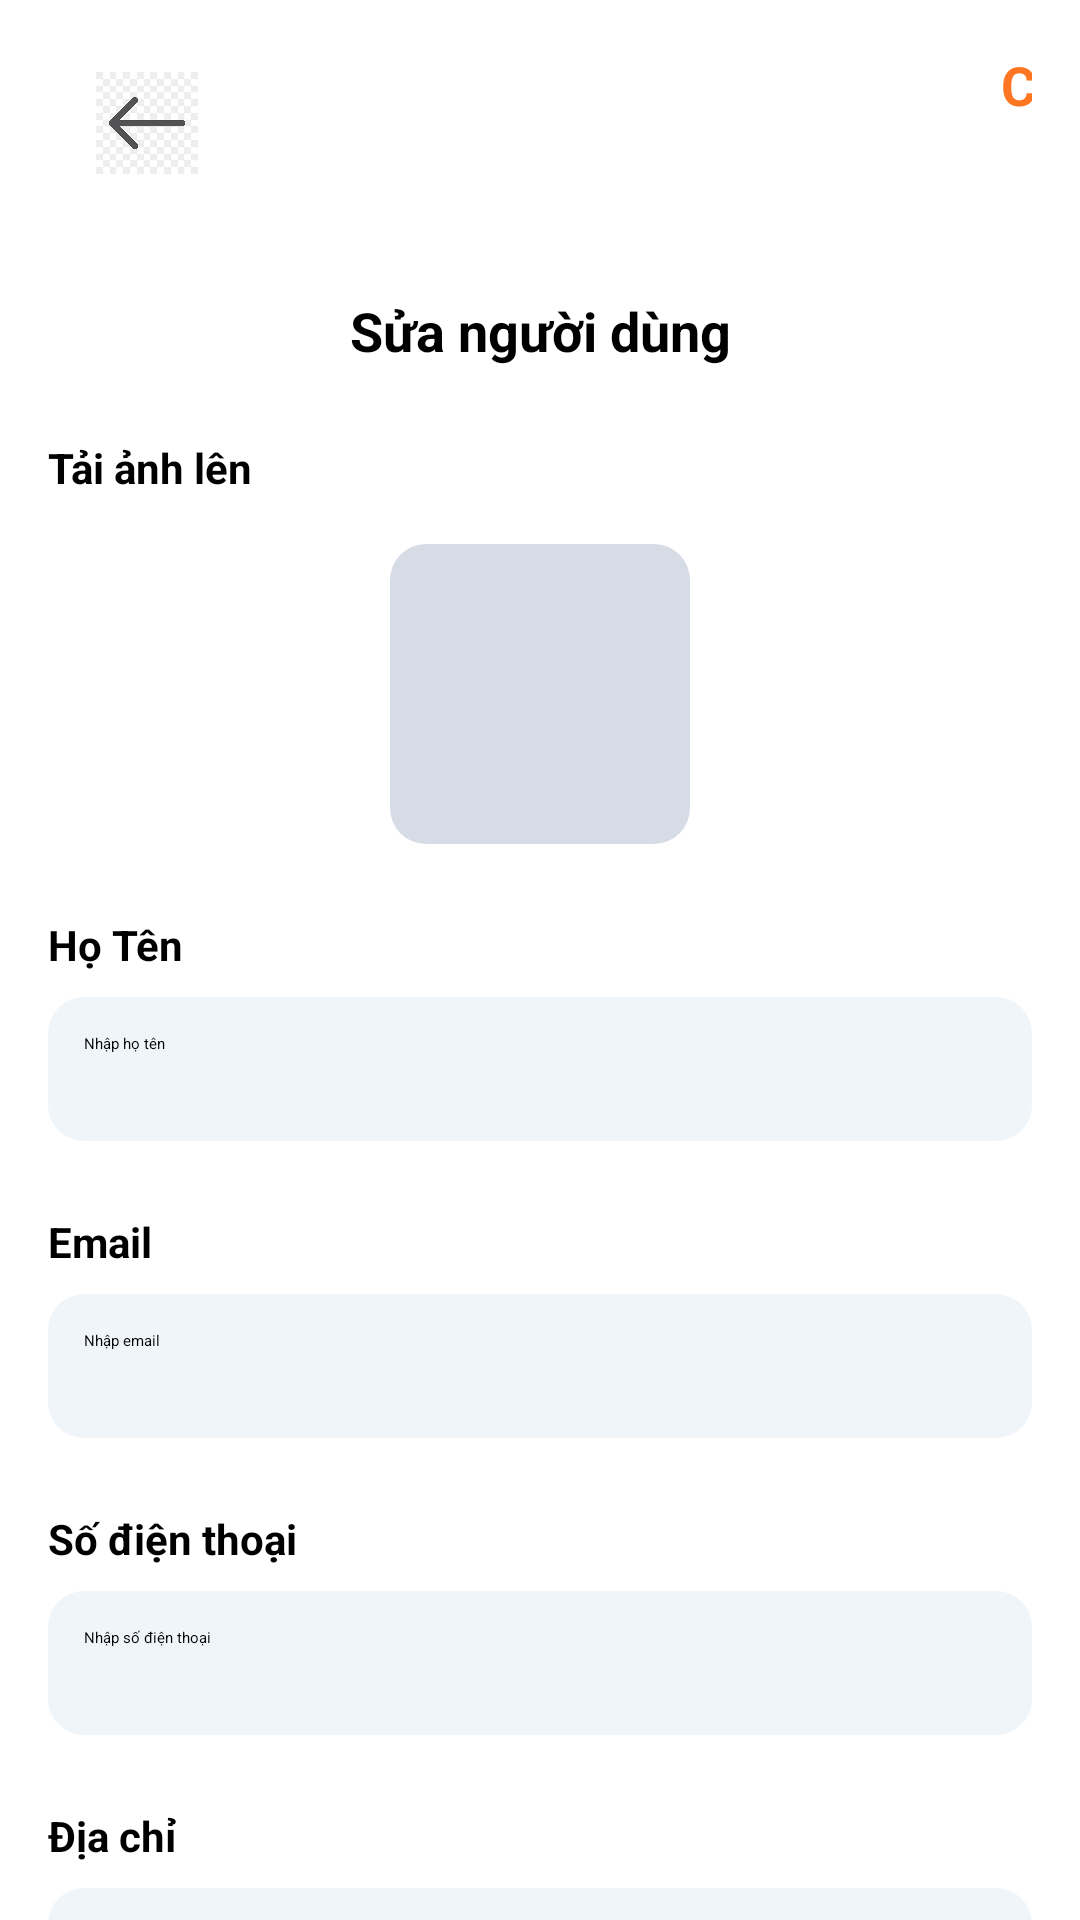

Reconstruct the res/layout file that produces this screen, plus the resources it refers to.
<!-- AndroidManifest.xml: application theme Theme.Food -->
<!-- res/layout/activity_admin_update_person_info.xml -->
<?xml version="1.0" encoding="utf-8"?>
<androidx.constraintlayout.widget.ConstraintLayout xmlns:android="http://schemas.android.com/apk/res/android"
    xmlns:app="http://schemas.android.com/apk/res-auto"
    xmlns:tools="http://schemas.android.com/tools"
    android:id="@+id/main"
    android:layout_width="match_parent"
    android:layout_height="match_parent"
    android:background="#FFFFFF"
    tools:context=".Activity.AdminUpdatePersonInfoActivity">

    
    
    <LinearLayout
        android:id="@+id/topBar"
        android:layout_width="match_parent"
        android:layout_height="wrap_content"
        android:orientation="horizontal"
        android:weightSum="1"
        android:padding="16dp"
        app:layout_constraintTop_toTopOf="parent"
        app:layout_constraintStart_toStartOf="parent"
        app:layout_constraintEnd_toEndOf="parent">

        <ImageView
            android:id="@+id/backBtn"
            android:layout_width="50dp"
            android:layout_height="50dp"
            android:layout_marginStart="8dp"
            android:contentDescription="Back"
            android:padding="8dp"
            android:src="@drawable/back" />

        <Button
            android:id="@+id/resetBtn"
            android:layout_width="348dp"
            android:layout_height="match_parent"
            android:layout_weight="0.5"
            android:background="@android:color/transparent"
            android:gravity="end"
            android:text="Cài lại"
            android:textSize="18sp"
            android:textColor="#FF7622"
            android:textStyle="bold" />
    </LinearLayout>

    
    <ScrollView
        android:id="@+id/scrollView"
        android:layout_width="0dp"
        android:layout_height="0dp"
        android:fillViewport="true"
        app:layout_constraintTop_toBottomOf="@id/topBar"
        app:layout_constraintBottom_toBottomOf="parent"
        app:layout_constraintStart_toStartOf="parent"
        app:layout_constraintEnd_toEndOf="parent">

        <androidx.constraintlayout.widget.ConstraintLayout
            android:layout_width="match_parent"
            android:layout_height="wrap_content"
            android:padding="16dp">

            
            <TextView
                android:id="@+id/title"
                android:layout_width="wrap_content"
                android:layout_height="wrap_content"
                android:text="Sửa người dùng"
                android:textSize="18sp"
                android:textStyle="bold"
                app:layout_constraintEnd_toEndOf="parent"
                app:layout_constraintStart_toStartOf="parent"
                app:layout_constraintTop_toTopOf="parent" />

            
            <TextView
                android:id="@+id/uploadLabel"
                android:layout_width="wrap_content"
                android:layout_height="wrap_content"
                android:layout_marginTop="24dp"
                android:text="Tải ảnh lên"
                android:textSize="14sp"
                android:textStyle="bold"
                app:layout_constraintTop_toBottomOf="@id/title"
                app:layout_constraintStart_toStartOf="parent" />

            
            <FrameLayout
                android:id="@+id/userPhoto"
                android:layout_width="100dp"
                android:layout_height="100dp"
                android:layout_marginTop="16dp"
                android:layout_marginBottom="16dp"
                android:background="@drawable/upload_image_placeholder"
                app:layout_constraintTop_toBottomOf="@id/uploadLabel"
                app:layout_constraintStart_toStartOf="parent"
                app:layout_constraintEnd_toEndOf="parent" />

            
            <TextView
                android:id="@+id/nameLabel"
                android:layout_width="wrap_content"
                android:layout_height="wrap_content"
                android:layout_marginTop="24dp"
                android:text="Họ Tên"
                android:textSize="14sp"
                android:textStyle="bold"
                app:layout_constraintTop_toBottomOf="@id/userPhoto"
                app:layout_constraintStart_toStartOf="parent" />

            
            <EditText
                android:id="@+id/userNameInput"
                android:layout_width="0dp"
                android:layout_height="48dp"
                android:layout_marginTop="8dp"
                android:background="@drawable/edit_text_bg"
                android:hint="Nhập họ tên"
                android:padding="12dp"
                app:layout_constraintTop_toBottomOf="@id/nameLabel"
                app:layout_constraintStart_toStartOf="parent"
                app:layout_constraintEnd_toEndOf="parent" />

            
            <TextView
                android:id="@+id/emailLabel"
                android:layout_width="wrap_content"
                android:layout_height="wrap_content"
                android:layout_marginTop="24dp"
                android:text="Email"
                android:textSize="14sp"
                android:textStyle="bold"
                app:layout_constraintTop_toBottomOf="@id/userNameInput"
                app:layout_constraintStart_toStartOf="parent" />

            
            <EditText
                android:id="@+id/userEmailDetail"
                android:layout_width="0dp"
                android:layout_height="48dp"
                android:layout_marginTop="8dp"
                android:background="@drawable/edit_text_bg"
                android:hint="Nhập email"
                android:inputType="textEmailAddress"
                android:padding="12dp"
                app:layout_constraintTop_toBottomOf="@id/emailLabel"
                app:layout_constraintStart_toStartOf="parent"
                app:layout_constraintEnd_toEndOf="parent" />

            
            <TextView
                android:id="@+id/phoneLabel"
                android:layout_width="wrap_content"
                android:layout_height="wrap_content"
                android:layout_marginTop="24dp"
                android:text="Số điện thoại"
                android:textSize="14sp"
                android:textStyle="bold"
                app:layout_constraintTop_toBottomOf="@id/userEmailDetail"
                app:layout_constraintStart_toStartOf="parent" />

            
            <EditText
                android:id="@+id/userPhoneDetail"
                android:layout_width="0dp"
                android:layout_height="48dp"
                android:layout_marginTop="8dp"
                android:background="@drawable/edit_text_bg"
                android:hint="Nhập số điện thoại"
                android:inputType="phone"
                android:padding="12dp"
                app:layout_constraintTop_toBottomOf="@id/phoneLabel"
                app:layout_constraintStart_toStartOf="parent"
                app:layout_constraintEnd_toEndOf="parent" />

            
            <TextView
                android:id="@+id/addressLabel"
                android:layout_width="wrap_content"
                android:layout_height="wrap_content"
                android:layout_marginTop="24dp"
                android:text="Địa chỉ"
                android:textSize="14sp"
                android:textStyle="bold"
                app:layout_constraintTop_toBottomOf="@id/userPhoneDetail"
                app:layout_constraintStart_toStartOf="parent" />

            
            <EditText
                android:id="@+id/addressInput"
                android:layout_width="0dp"
                android:layout_height="48dp"
                android:layout_marginTop="8dp"
                android:background="@drawable/edit_text_bg"
                android:hint="Nhập địa chỉ"
                android:padding="12dp"
                app:layout_constraintTop_toBottomOf="@id/addressLabel"
                app:layout_constraintStart_toStartOf="parent"
                app:layout_constraintEnd_toEndOf="parent" />

            
            <TextView
                android:id="@+id/bioLabel"
                android:layout_width="wrap_content"
                android:layout_height="wrap_content"
                android:text="BIO"
                android:textSize="14sp"
                android:textStyle="bold"
                android:layout_marginTop="24dp"
                app:layout_constraintTop_toBottomOf="@id/addressInput"
                app:layout_constraintStart_toStartOf="parent" />

            
            <EditText
                android:id="@+id/userBioDetail"
                android:layout_width="0dp"
                android:layout_height="48dp"
                android:layout_marginTop="8dp"
                android:background="@drawable/edit_text_bg"
                android:hint="Hãy viết gì đó ..."
                android:gravity="top"
                android:padding="12dp"
                app:layout_constraintTop_toBottomOf="@id/bioLabel"
                app:layout_constraintStart_toStartOf="parent"
                app:layout_constraintEnd_toEndOf="parent" />

            
            <Button
                android:id="@+id/saveButton"
                android:layout_width="0dp"
                android:layout_height="wrap_content"
                android:layout_marginTop="24dp"
                android:backgroundTint="#FF7622"
                android:text="Sửa"
                android:textColor="#FFFFFF"
                android:textStyle="bold"
                app:layout_constraintEnd_toEndOf="parent"
                app:layout_constraintStart_toStartOf="parent"
                app:layout_constraintTop_toBottomOf="@id/userBioDetail" />

        </androidx.constraintlayout.widget.ConstraintLayout>
    </ScrollView>


</androidx.constraintlayout.widget.ConstraintLayout>
<!-- resources referenced by this layout -->
<resources>
  <!-- drawable back: jpg bitmap (drawable, 7847 bytes) -->
  <!-- drawable edit_text_bg (drawable) -->
  <?xml version="1.0" encoding="utf-8"?>
  <selector xmlns:android="http://schemas.android.com/apk/res/android">
      <item>
          <shape>
  
              <solid android:color="#F0F5FA" />
              <corners android:radius="12dp" />
          </shape>
      </item>
  </selector>
  <!-- drawable upload_image_placeholder (drawable) -->
  <?xml version="1.0" encoding="utf-8"?>
  <selector xmlns:android="http://schemas.android.com/apk/res/android">
      <item>
          <shape xmlns:android="http://schemas.android.com/apk/res/android" android:shape="rectangle">
              <solid android:color="#D6DCE5"/>
              <corners android:radius="12dp"/>
          </shape>
      </item>
  </selector>
</resources>
